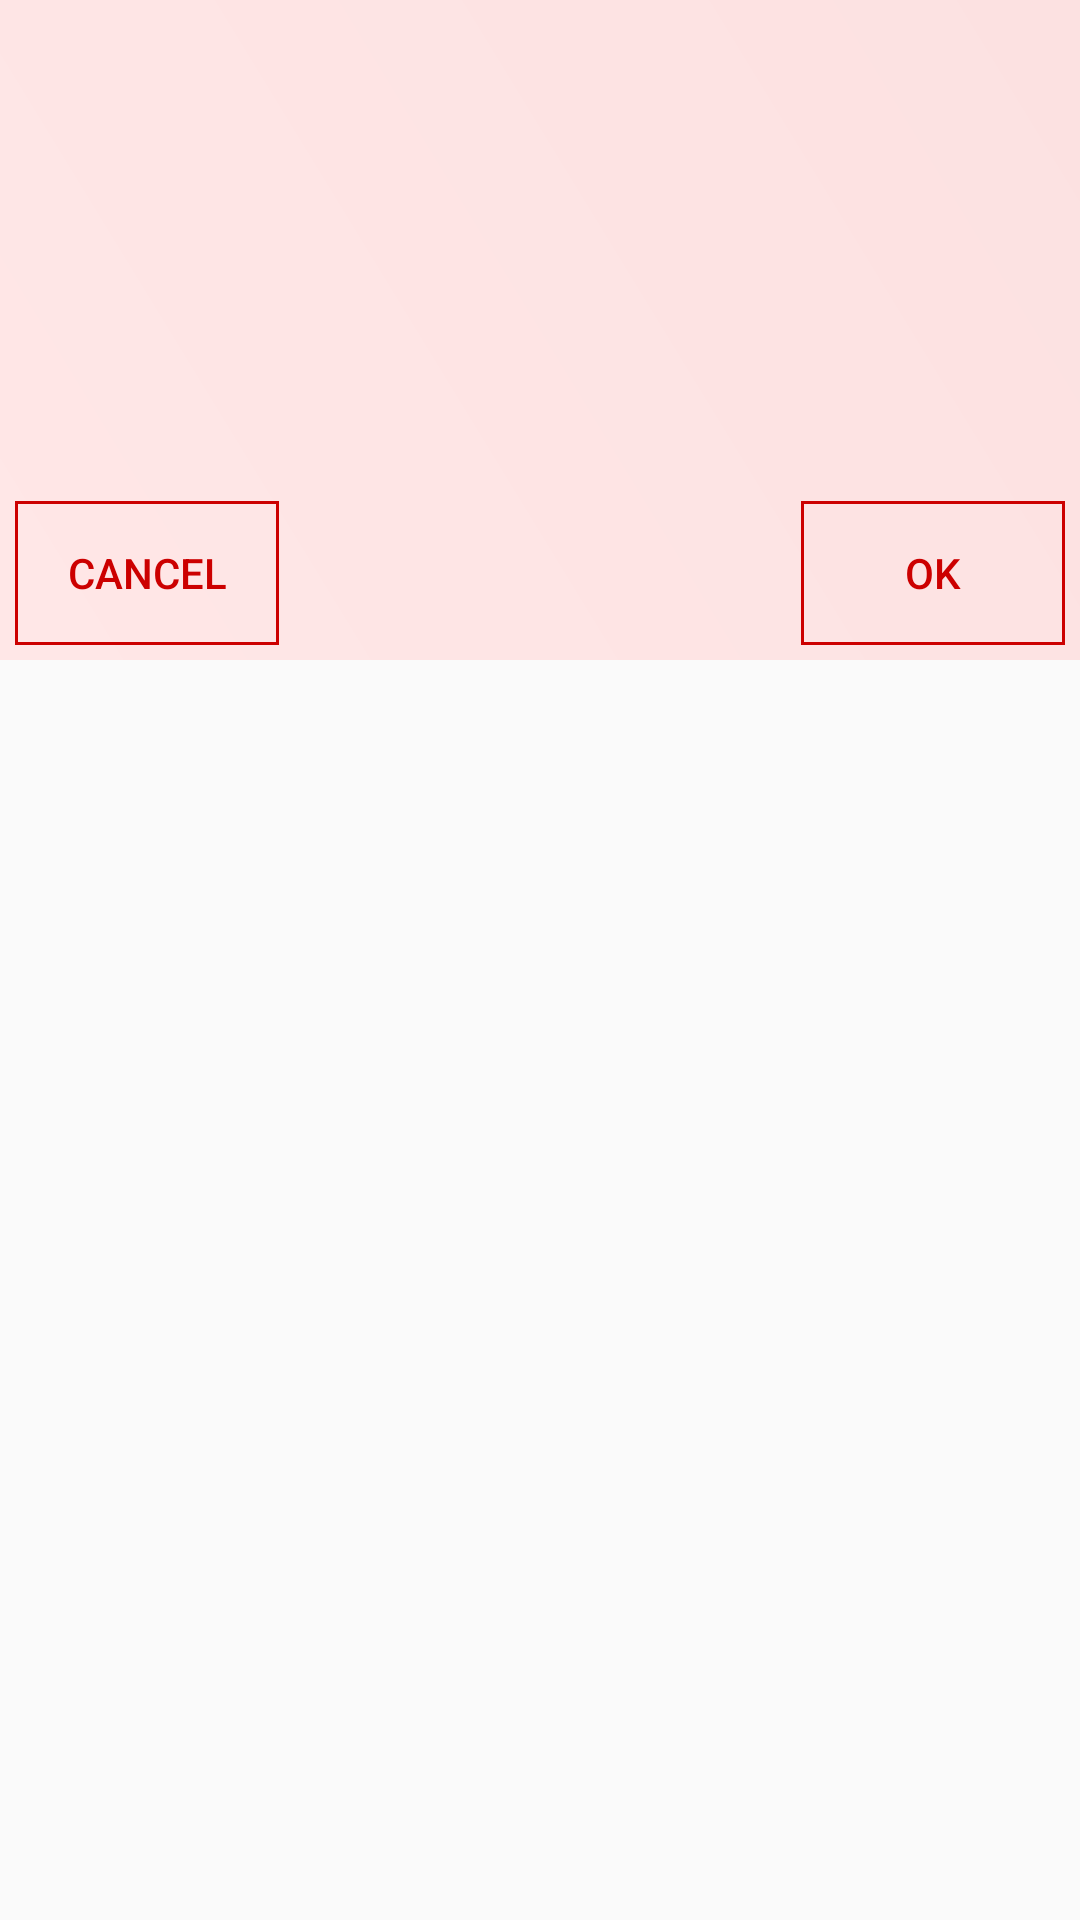

This screen was rendered from an Android layout file. Write that file and the resources it references.
<!-- AndroidManifest.xml: application theme AppTheme -->
<!-- res/layout/exit_layout.xml -->
<?xml version="1.0" encoding="utf-8"?>
<RelativeLayout xmlns:android="http://schemas.android.com/apk/res/android"
    android:orientation="vertical"
    android:layout_width="match_parent"
    android:layout_height="wrap_content">



    <RelativeLayout
        android:layout_width="match_parent"
        android:background="@drawable/exit_background"
        android:layout_height="220dp">

        <Button
            android:id="@+id/CancelButtonDI"
            android:layout_width="wrap_content"
            android:layout_height="wrap_content"
            android:layout_alignParentBottom="true"
            android:text="Cancel"
            android:layout_marginBottom="5dp"
            android:layout_marginLeft="5dp"
            android:textColor="@android:color/holo_red_dark"
            android:background="@drawable/exit_buttonbackground"
            />

        <Button
            android:id="@+id/OkButtonID"
            android:layout_width="wrap_content"
            android:layout_height="wrap_content"
            android:layout_alignParentBottom="true"
            android:text="Ok"
            android:layout_marginBottom="5dp"
            android:layout_marginRight="5dp"
            android:layout_alignParentRight="true"
            android:textColor="@android:color/holo_red_dark"
            android:background="@drawable/exit_buttonbackground"
            />

    </RelativeLayout>


</RelativeLayout>
<!-- resources referenced by this layout -->
<resources>
  <!-- drawable exit_background (drawable) -->
  <?xml version="1.0" encoding="utf-8"?>
  <shape xmlns:android="http://schemas.android.com/apk/res/android">
  
      <gradient
  
          android:startColor="#FFE7E7"
          android:endColor="#FCE1E1"
          android:angle="45"
          ></gradient>
  
  </shape>
  <!-- drawable exit_buttonbackground (drawable) -->
  <?xml version="1.0" encoding="utf-8"?>
  <shape xmlns:android="http://schemas.android.com/apk/res/android">
  
      <stroke android:color="@android:color/holo_red_dark" android:width="1dp"/>
  
  </shape>
  <style name="AppTheme" parent="Theme.AppCompat.Light.NoActionBar">
          
          <item name="colorPrimary">@color/colorPrimary</item>
          <item name="colorPrimaryDark">@color/colorPrimaryDark</item>
          <item name="colorAccent">@color/colourAc</item>
      </style>
  <color name="colorPrimary">#FF0051</color>
  <color name="colorPrimaryDark">#FF0051</color>
  <color name="colourAc">#3F51B5</color>
</resources>
